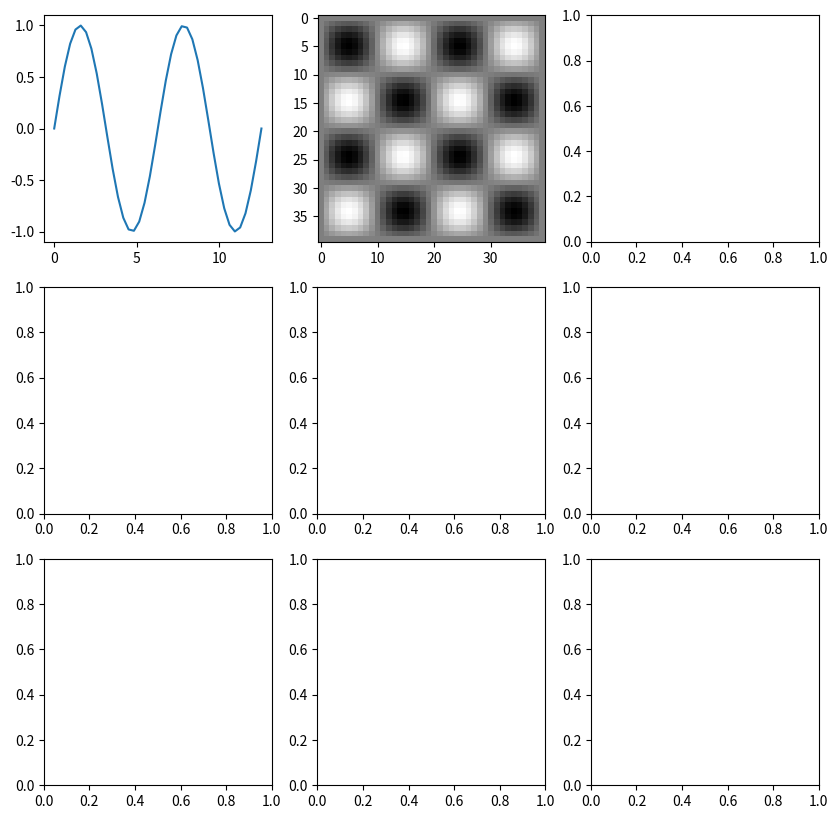

The script that saved this image: (Note: this script raises an exception after producing the figure.)
import matplotlib.pyplot as plt
import numpy as np
# Zadanie 1

fig, ax = plt.subplots(3,3, figsize=(10,10))

X = np. linspace(0, 4*np.pi, num=40)
y = np.sin(X)

ax[0,0].plot(X,y)
X1 = X[:,np.newaxis] * X[np.newaxis, :]
f1 = y[:,None] * y[None,:]
ax[0,1].imshow(f1, cmap="binary")
ax[0,1].set_title(f"min={np.round_(np.min(f1), decimals=3)}, max={np.round_(np.max(f1), decimals=3)}")

f2 = f1 - np.min(f1)
f2 /= np.max(f2)
ax[0,2].imshow(f2, cmap="binary")
ax[0,2].set_title(f"min={np.round_(np.min(f2), decimals=3)}, max={np.round_(np.max(f2), decimals=3)}")

# Zadanie 2
(L1, L2, L3) = [np.rint(f2*scaler) for scaler in [2**k-1 for k in [2,4,8]]]
ax[1,0].imshow(L1, cmap="binary")
ax[1,1].imshow(L2, cmap="binary")
ax[1,2].imshow(L3, cmap="binary")
ax[1,0].set_title("min=%.3f, max=%.f" % (np.min(L1), np.max(L1)))
ax[1,1].set_title("min=%.3f, max=%.3f" % (np.min(L2), np.max(L2)))
ax[1,2].set_title("min=%.3f, max=%.3f" % (np.min(L3), np.max(L3)))
# ax[1,1].set_title(f"min={np.round_(np.min(f2), decimals=3)}, max={np.round_(np.max(f2), decimals=3)}")
# ax[1,2].set_title(f"min={np.round_(np.min(f2), decimals=3)}, max={np.round_(np.max(f2), decimals=3)}")

fig.savefig("res.jpg")

#Zadanie 3 
n1 = np.random.normal(size=(40,40))
noised1 = n1 + f2
noised1
ax[2,0].imshow(noised1, cmap="binary")
ax[2,0].set_title("noise")

x1 = np.copy(noised1)
for n in range(50):
    x1 += f2 + np.random.normal(size=(40,40))


x2 = noised1
for n in range(1000):
    x2 += f2 + np.random.normal(size=(40,40))

x2 = x2 - np.min(x2)
x2 /= np.max(x2)

x1 = x1 - np.min(x1)
x1 /= np.max(x1)


ax[2,1].imshow(x1, cmap="binary")
ax[2,2].imshow(x2, cmap="binary")
ax[2,0].set_title("noise")
ax[2,0].set_title("noise")
ax[2,1].set_title("n=50")
ax[2,2].set_title("n=1000")
fig.savefig("result.jpg")